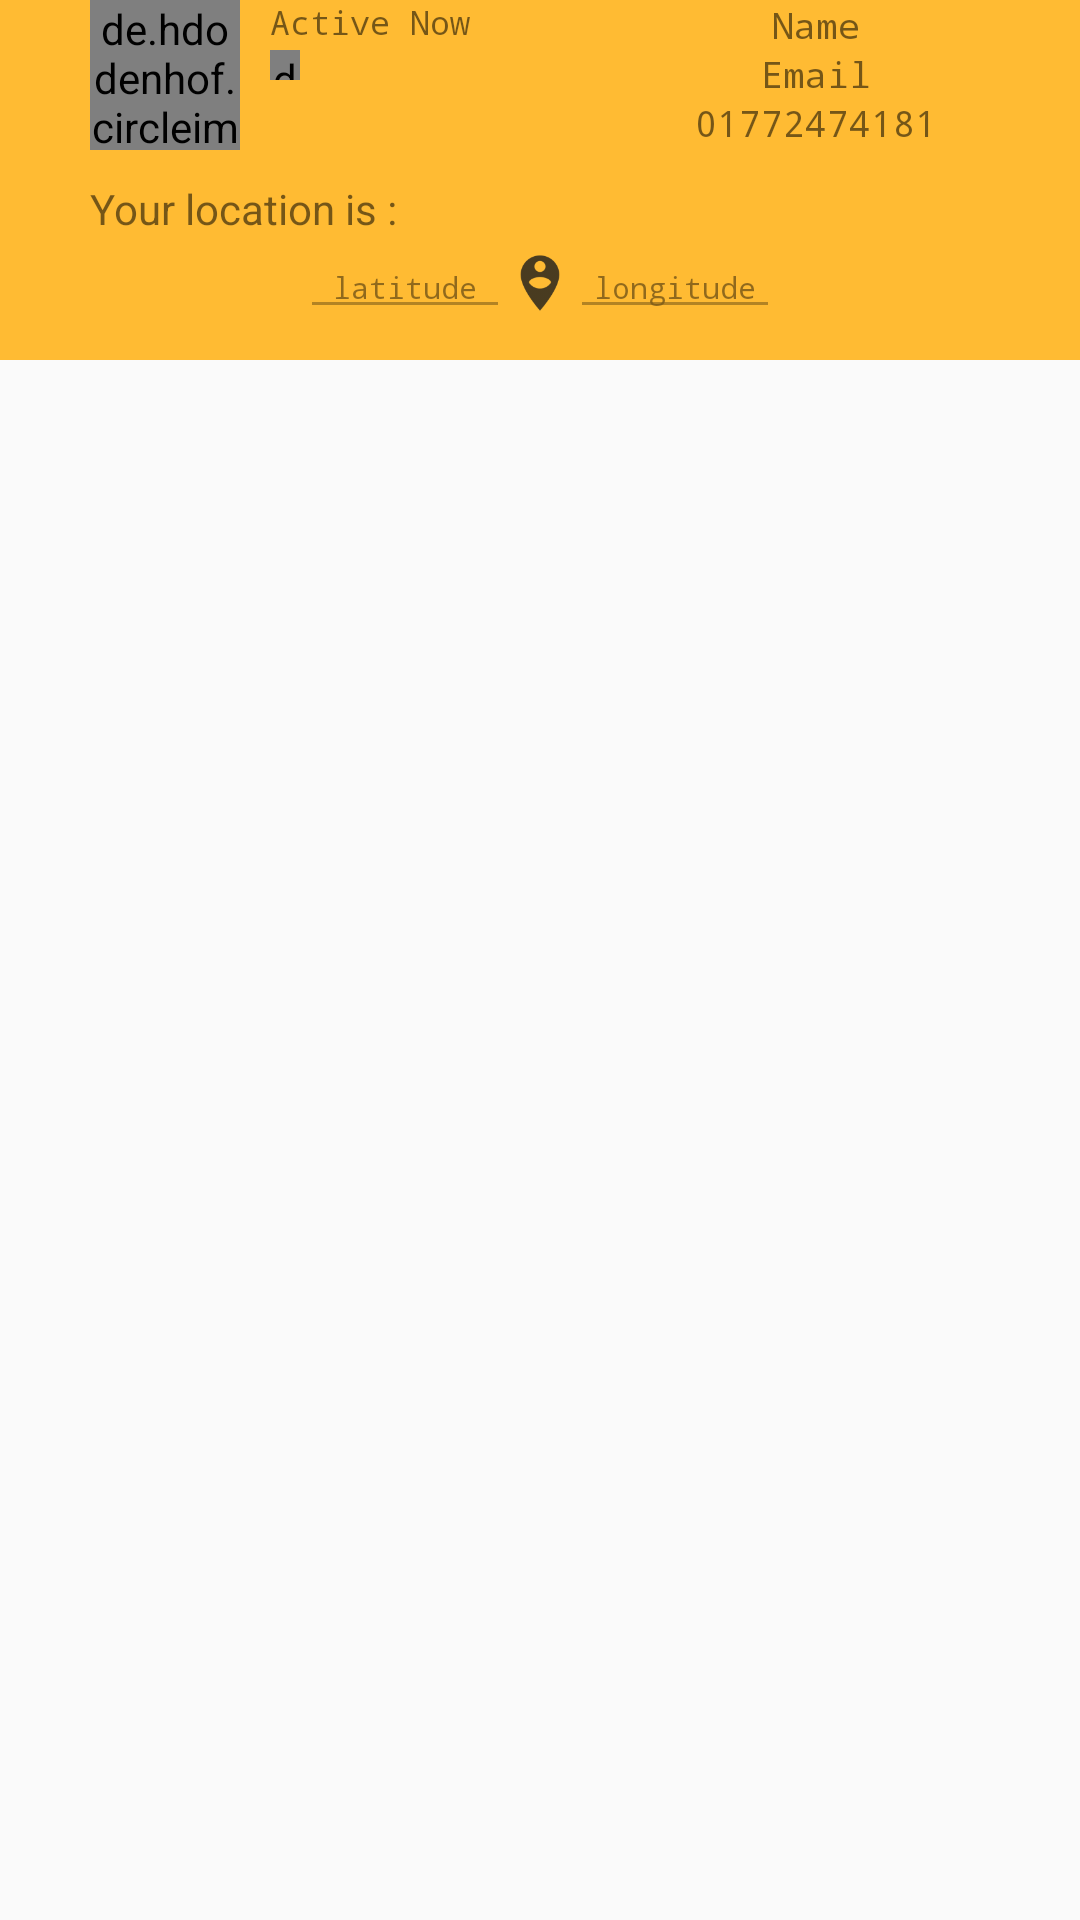

Here is an Android app screen rendered from its layout file. Give the layout XML and the strings, colors and styles it references.
<!-- AndroidManifest.xml: application theme AppTheme -->
<!-- res/layout/bottom_sheet.xml -->
<?xml version="1.0" encoding="utf-8"?>
<LinearLayout xmlns:android="http://schemas.android.com/apk/res/android"
    android:layout_width="match_parent"
    android:layout_height="wrap_content"
    xmlns:app="http://schemas.android.com/apk/res-auto">




    <LinearLayout
        android:id="@+id/bottom_sheet"
        android:clickable="true"
        android:layout_width="match_parent"
        android:layout_height="120dp"
        android:clipToPadding="true"
        android:background="@android:color/holo_orange_light"
        app:layout_behavior="android.support.design.widget.BottomSheetBehavior">

        <LinearLayout
            android:layout_width="match_parent"
            android:layout_height="wrap_content"
            android:orientation="vertical">
            <LinearLayout
                android:layout_width="match_parent"
                android:layout_height="wrap_content"
                android:orientation="horizontal">

                <de.hdodenhof.circleimageview.CircleImageView
                    android:id="@+id/t_image"
                    android:layout_width="50dp"
                    android:layout_height="50dp"
                    android:src="@drawable/userimage"
                    android:layout_marginStart="30dp"/>
                <LinearLayout
                    android:layout_width="wrap_content"
                    android:layout_height="wrap_content"
                    android:orientation="vertical"
                    android:layout_marginStart="10dp">
                    <TextView
                        android:id="@+id/tv_active"
                        android:layout_width="wrap_content"
                        android:layout_height="wrap_content"
                        android:typeface="monospace"
                        android:textSize="11dp"
                        android:textColor="@color/md_white_1000"
                        android:text="Active Now"/>
                    <de.hdodenhof.circleimageview.CircleImageView
                        android:id="@+id/iv_active"
                        android:layout_width="10dp"
                        android:layout_height="10dp"
                        android:layout_marginTop="2dp"
                        android:src="@color/md_light_green_A400"
                        />
                </LinearLayout>
                <LinearLayout
                    android:layout_width="wrap_content"
                    android:layout_height="wrap_content"
                    android:orientation="vertical"
                    android:gravity="center"
                    android:layout_marginStart="75dp">
                    <TextView
                        android:layout_width="wrap_content"
                        android:layout_height="wrap_content"
                        android:gravity="center"
                        android:typeface="monospace"
                        android:textSize="12sp"
                        android:id="@+id/t_name"
                        android:textColor="@color/md_white_1000"
                        android:text="Name"/>

                    <TextView
                        android:layout_width="wrap_content"
                        android:layout_height="wrap_content"
                        android:gravity="center"
                        android:typeface="monospace"
                        android:textSize="12sp"
                        android:id="@+id/t_email"
                        android:textColor="@color/md_white_1000"
                        android:text="Email"/>

                    <TextView
                        android:layout_width="wrap_content"
                        android:layout_height="wrap_content"
                        android:gravity="center"
                        android:typeface="monospace"
                        android:textSize="12sp"
                        android:id="@+id/t_mob"
                        android:textColor="@color/md_white_1000"
                        android:text="01772474181"/>

                </LinearLayout>
            </LinearLayout>

            <LinearLayout
                android:layout_width="match_parent"
                android:layout_height="wrap_content"
                android:id="@+id/tv_location">
                <TextView
                    android:layout_width="match_parent"
                    android:layout_height="wrap_content"
                    android:text="Your location is :"
                    android:layout_marginLeft="30dp"
                    android:layout_marginTop="10dp"
                    android:textColor="@color/md_white_1000"/>
            </LinearLayout>


            <LinearLayout
                android:layout_width="wrap_content"
                android:layout_height="wrap_content"
                android:orientation="horizontal"
                android:layout_gravity="center">
                <EditText
                    android:id="@+id/lat"
                    android:layout_width="wrap_content"
                    android:layout_height="wrap_content"
                    android:hint="latitude"
                    android:textSize="10sp"
                    android:textColorHint="@color/md_white_1000"
                    android:textColor="@color/md_white_1000"
                    android:typeface="monospace"
                    android:gravity="center"
                    android:inputType="none"
                    android:editable="false"
                    android:alpha=".5"
                    android:ems="6"/>

                <ImageButton
                    android:id="@+id/upImg"
                    android:layout_width="20dp"
                    android:layout_height="20dp"
                    android:backgroundTint="@color/md_pink_400"
                    android:background="@drawable/ic_action_name"
                    android:layout_gravity="center"/>

                <EditText
                    android:id="@+id/longi"
                    android:layout_width="wrap_content"
                    android:layout_height="wrap_content"
                    android:hint="longitude"
                    android:textSize="10sp"
                    android:textColorHint="@color/md_white_1000"
                    android:textColor="@color/md_white_1000"
                    android:typeface="monospace"
                    android:gravity="center"
                    android:inputType="none"
                    android:editable="false"
                    android:alpha=".5"
                    android:ems="6"/>
            </LinearLayout>
        </LinearLayout>

    </LinearLayout>



</LinearLayout>
<!-- resources referenced by this layout -->
<resources>
  <!-- drawable ic_action_name: png bitmap (drawable-hdpi, 928 bytes) -->
  <style name="AppTheme" parent="Theme.AppCompat.Light.NoActionBar">
          
          <item name="colorPrimary">@color/colorPrimary</item>
          <item name="colorPrimaryDark">@color/colorPrimaryDark</item>
          <item name="colorAccent">@color/colorAccent</item>
      </style>
  <color name="colorPrimary">#3498DB</color>
  <color name="colorPrimaryDark">#065C8B</color>
  <color name="colorAccent">#795548</color>
</resources>
